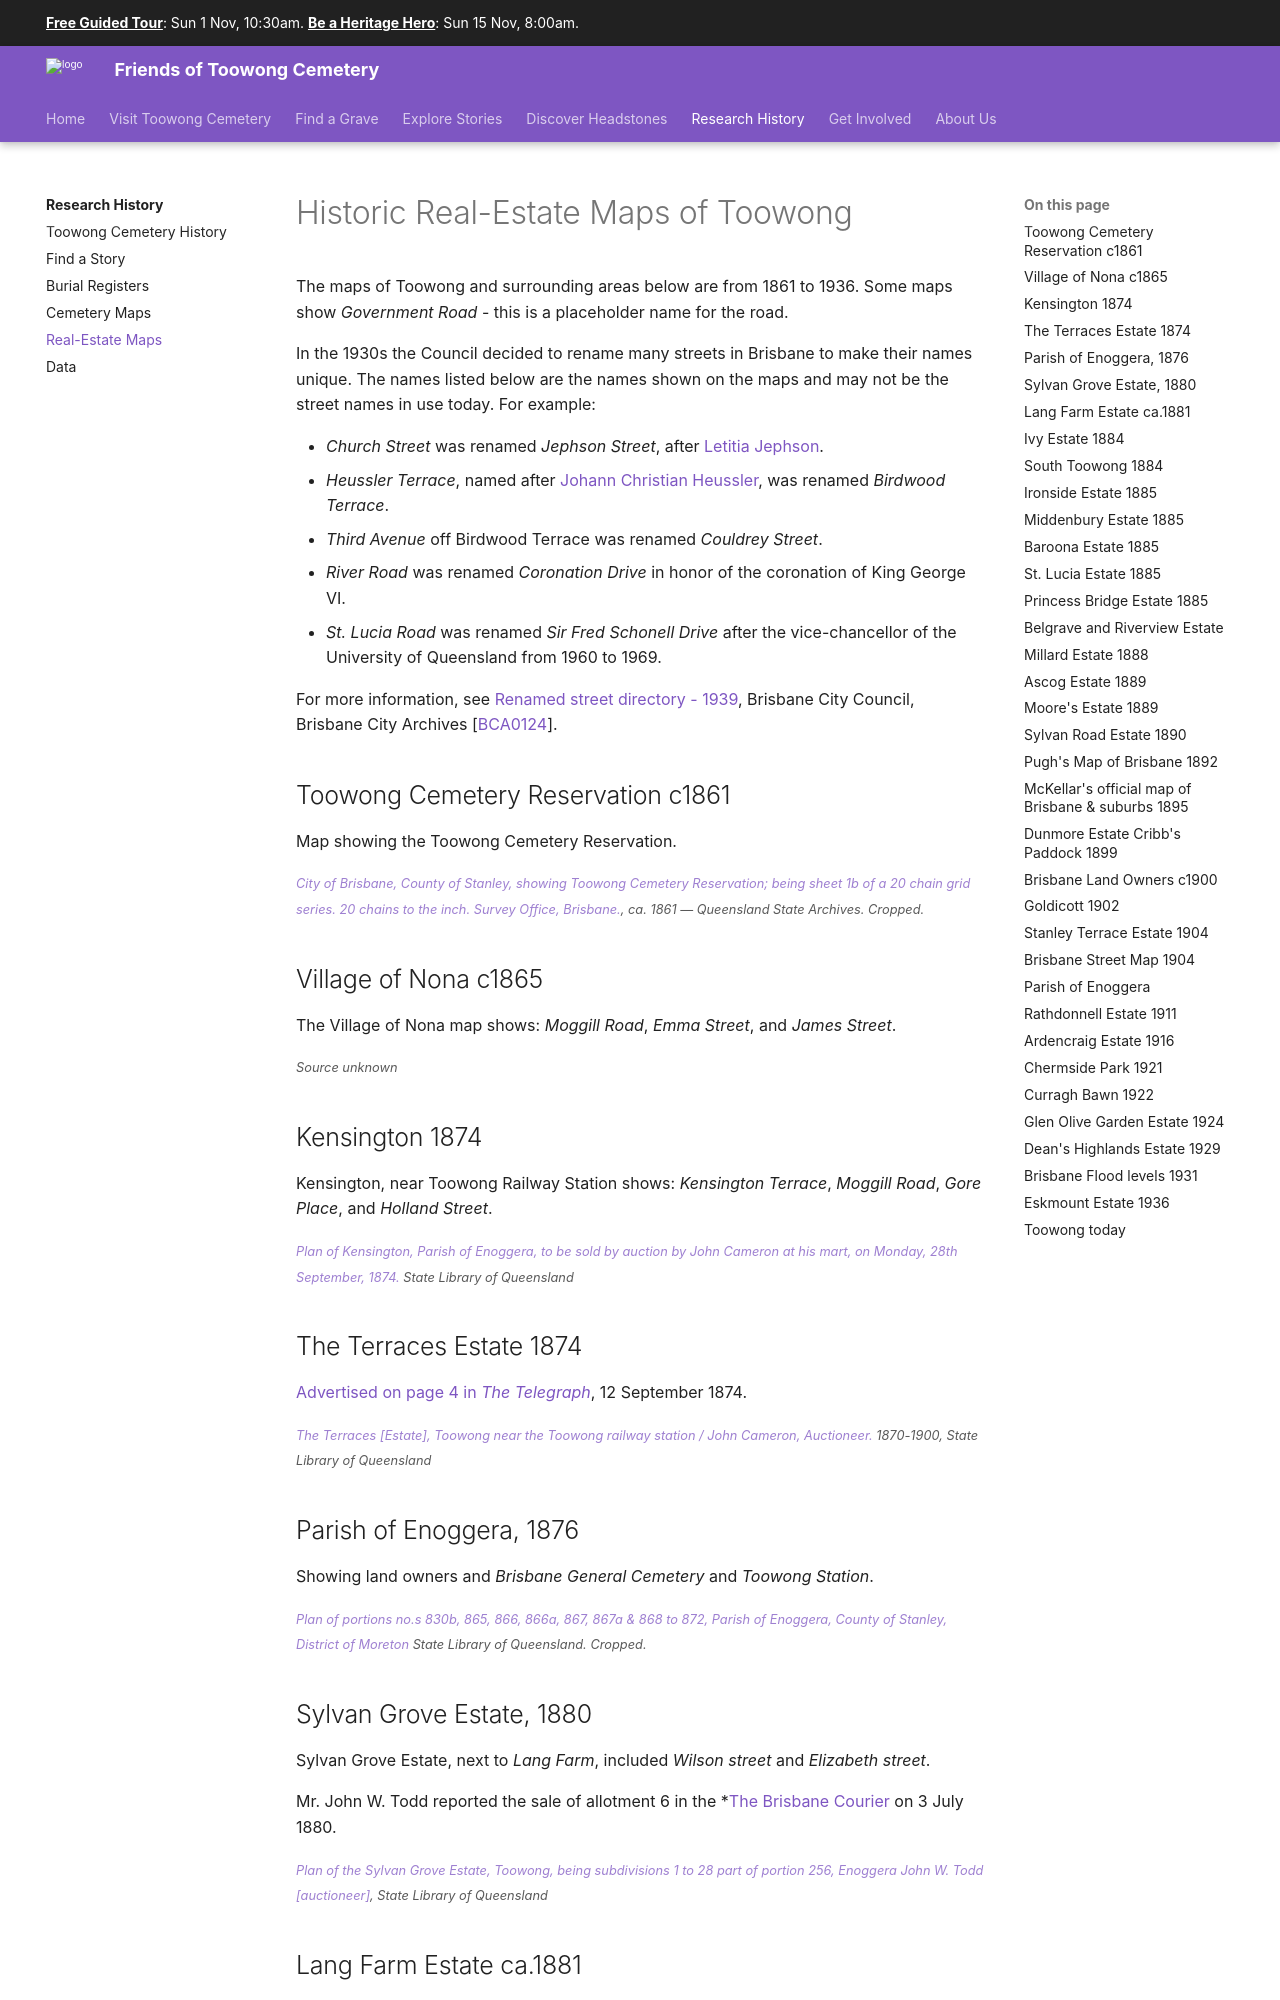

repository: 1871fotc/1871fotc.github.io · page: research/historic-real-estate-maps/index.html · generator: mkdocs

---
description: Historic Real-Estate maps of Toowong
---

# Historic Real-Estate Maps of Toowong

The maps of Toowong and surrounding areas below are from 1861 to 1936. Some maps show *Government Road* - this is a placeholder name for the road.

In the 1930s the Council decided to rename many streets in Brisbane to make their names unique. The names listed below are the names shown on the maps and may not be the street names in use today. For example:

- *Church Street* was renamed *Jephson Street*, after [Letitia Jephson](../research/letitia-jephson.md).
- *Heussler Terrace*, named after [Johann Christian Heussler](../research/johann-christian-heussler.md), was renamed *Birdwood Terrace*.
- *Third Avenue* off Birdwood Terrace was renamed *Couldrey Street*.
- *River Road* was renamed *Coronation Drive* in honor of the coronation of King George VI.
- *St. Lucia Road* was renamed *Sir Fred Schonell Drive* after the vice-chancellor of the University of Queensland from 1960 to 1969.

For more information, see [Renamed street directory - 1939](../assets/documents/Renamed-Streets-1939.pdf), Brisbane City Council, Brisbane City Archives [[BCA0124](https://brisbane.recollectcms.com/nodes/view/38478)]. 

<!--
- [A Guide - History of Street Naming in Brisbane](https://library-brisbane.ent.sirsidynix.net.au/client/en_AU/search/asset/24510/0) - A guide detailing the process for street naming by Council and a guide to using the street naming records held by the City Archives. [Brisbane City Council Archives](https://library-brisbane.ent.sirsidynix.net.au/client/en_AU/eLibCat/search/detailnonmodal/ent:$002f$002fSD_ASSET$002f0$002fSD_ASSET:24510/one?qu=A+Guide+-+History+of+Street+Naming+in+Brisbane).
- [Duplicate Street Names - Extracts from Committee Reports with reasons 1938 - 1939](../assets/documents/street-renaming-extracts-from-council-records+re+origin+of+names.pdf) - Extracts from Minutes of Works Committee meetings where street renames were approved. Includes derivation of name. [Brisbane City Council Archives](https://library-brisbane.ent.sirsidynix.net.au/client/en_AU/BrisbaneImages/search/detailnonmodal/ent:$002f$002fSD_ASSET$002f0$002fSD_ASSET:24525/one?qu=Duplicated+Street+Names+-+Extracts+from+Council+Records+re+Final+Approval+and+ORIGINS+of+names+1938+-+1939&rm=BRISBANEIMAGES0%7C%7C%7C1%7C%7C%7C0%7C%7C%7Ctrue&te=ASSET&lm=ALL_ASSETS).
- [Duplicated Street names - List Assigned New Street Names May 1939 arranged by NEW street Name](https://library-brisbane.ent.sirsidynix.net.au/client/en_AU/search/asset/24528/0) - Final Schedule published by Council of duplicated streets approved to rename to May 1939. Entries arranged alphabetically by new name with reference to former name. [Brisbane City Council Archives](https://library-brisbane.ent.sirsidynix.net.au/client/en_AU/BrisbaneImages/search/detailnonmodal/ent:$002f$002fSD_ASSET$002f0$002fSD_ASSET:24528/one?qu=Duplicated+Street+names+-+List+Assigned+New+Street+Names+May+1939+arranged+by+NEW+street+Name&rm=BRISBANEIMAGES0%7C%7C%7C1%7C%7C%7C0%7C%7C%7Ctrue&te=ASSET&lm=ALL_ASSETS).
-->

<!-- broken link check Brisbane City Archives in Q1 2026 -->

## Toowong Cemetery Reservation c1861

Map showing the Toowong Cemetery Reservation.

![Toowong Cemetery Reservation c1861](../assets/real-estate-maps/toowong-cemetery-reserve-1861.jpg){ width="90%" }

<small>*[City of Brisbane, County of Stanley, showing Toowong Cemetery Reservation; being sheet 1b of a 20 chain grid series. 20 chains to the inch. Survey Office, Brisbane.](https://www.archivessearch.qld.gov.au/items/ITM634480), ca. 1861 — Queensland State Archives. Cropped.*</small>


## Village of Nona c1865

The Village of Nona map shows: *Moggill Road*, *Emma Street*, and *James Street*. 

![Village of Nona c1865](../assets/real-estate-maps/village-of-nona.jpg){ width="90%" }

<small>*Source unknown*</small>

## Kensington 1874

Kensington, near Toowong Railway Station shows: *Kensington Terrace*, *Moggill Road*, *Gore Place*, and *Holland Street*.

![Plan of Kensington, Parish of Enoggera, 1874](../assets/real-estate-maps/kensington.jpg){ width="90%" }

<small>*[Plan of Kensington, Parish of Enoggera, to be sold by auction by John Cameron at his mart, on Monday, 28th September, 1874.](http://onesearch.slq.qld.gov.au/permalink/f/1upgmng/slq_alma21112702950002061) State Library of Queensland*</small>


## The Terraces Estate 1874

[Advertised on page 4 in *The Telegraph*](http://nla.gov.au/nla.news-article169516190), 12 September 1874.

![The Terraces Estate, Toowong near the Toowong railway station](../assets/real-estate-maps/the-terraces.jpg){ width="90%" loading=lazy }

<small>*[The Terraces [Estate], Toowong near the Toowong railway station / John Cameron, Auctioneer.](http://onesearch.slq.qld.gov.au/permalink/f/1upgmng/slq_alma21105015830002061) 1870-1900, State Library of Queensland*</small>

## Parish of Enoggera, 1876

Showing land owners and *Brisbane General Cemetery* and *Toowong Station*.

![Plan of portions in the Parish of Enoggera, 1876](../assets/real-estate-maps/enoggera-parish-1876.jpg){ width="90%" }

<small>*[Plan of portions no.s 830b, 865, 866, 866a, 867, 867a & 868 to 872, Parish of Enoggera, County of Stanley, District of Moreton](https://onesearch.slq.qld.gov.au/permalink/61SLQ_INST/dls06p/alma997041034702061) State Library of Queensland. Cropped.*</small>

<!--

## Taringa ca. 1880

taringa-ca1880.jpg

Estate map for the town of Taringa, Brisbane, ca. 1880

Town of Taringa, parish of Indooroopilly. Auctioneer: John W. Todd.

SLQ no longer in online catalogue

-->
